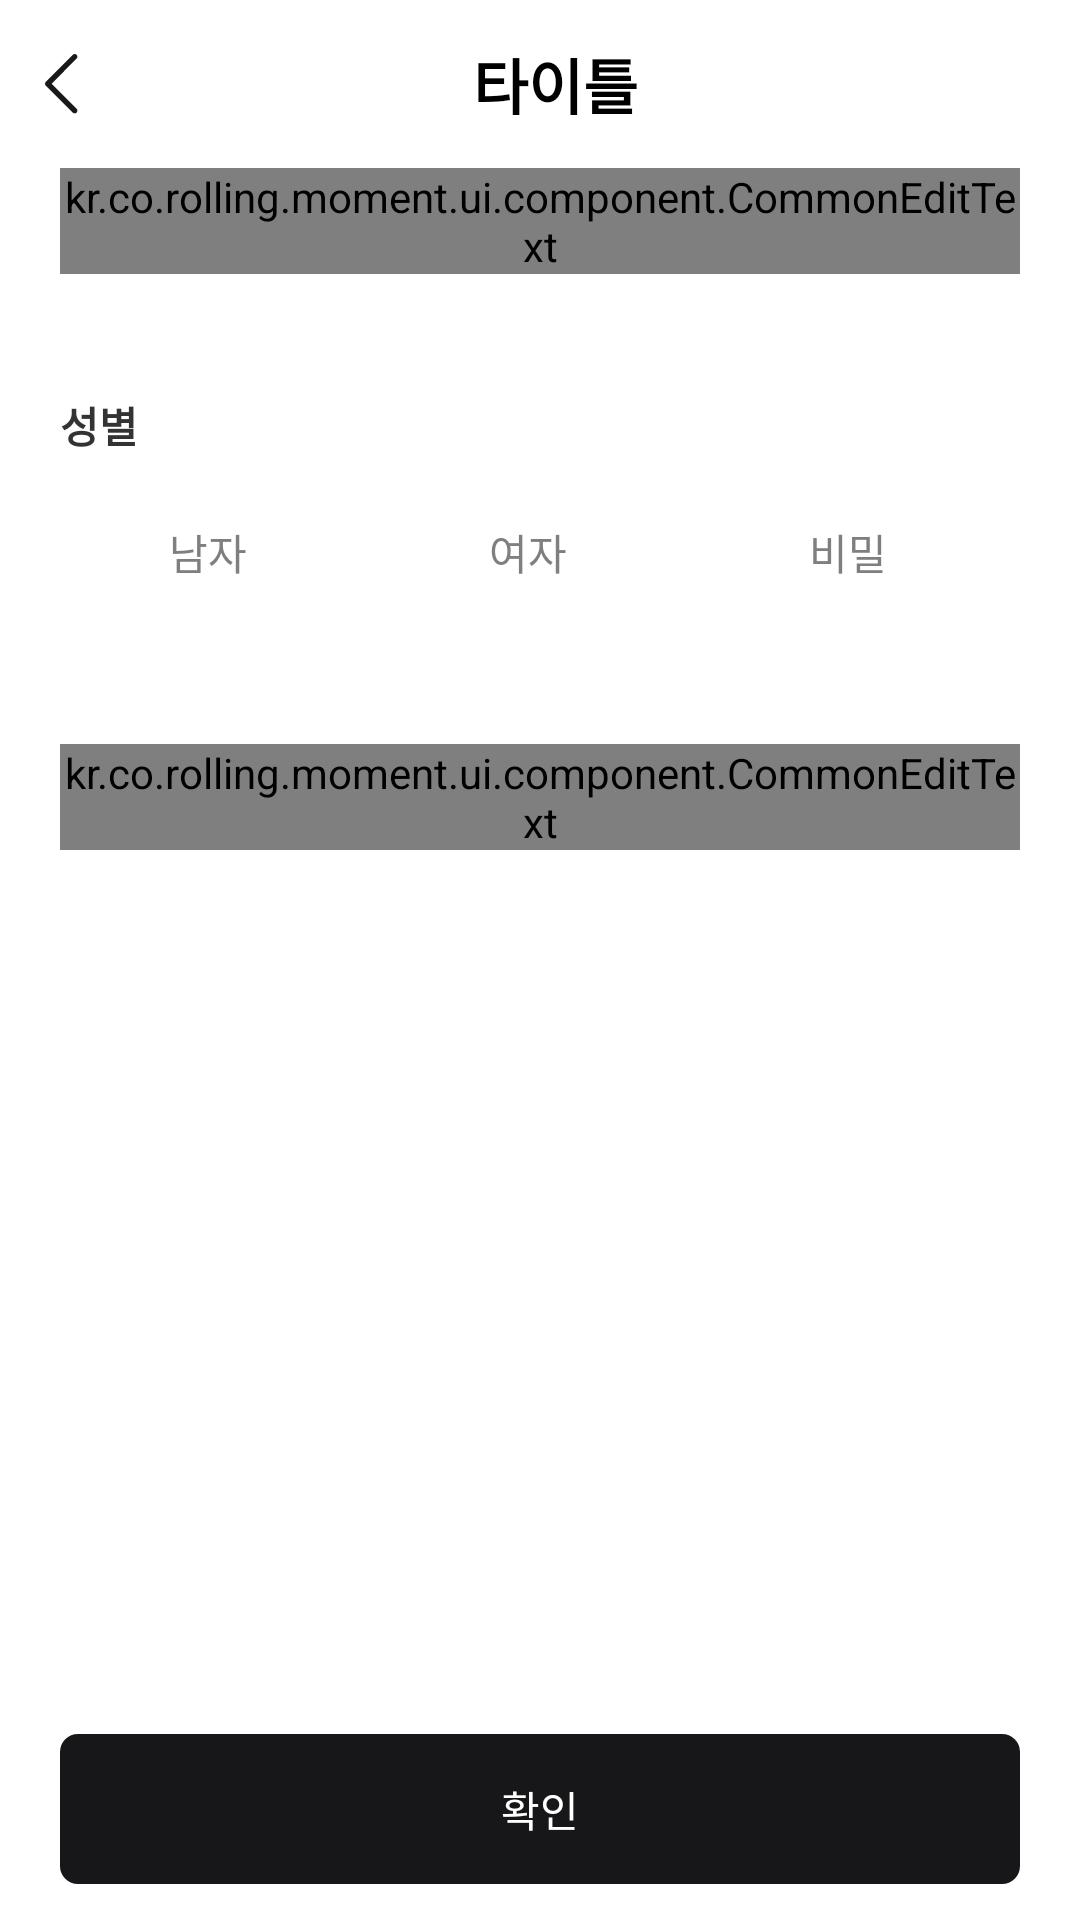

Produce the Android XML layout that renders to this screen, including the resource entries it uses.
<!-- AndroidManifest.xml: application theme Theme.RollingMoment -->
<!-- res/layout/fragment_info_edit.xml -->
<?xml version="1.0" encoding="utf-8"?>
<androidx.constraintlayout.widget.ConstraintLayout xmlns:android="http://schemas.android.com/apk/res/android"
    xmlns:app="http://schemas.android.com/apk/res-auto"
    android:layout_width="match_parent"
    android:layout_height="match_parent">

    <include
        android:id="@+id/layoutToolBar"
        layout="@layout/layout_toolbar"
        android:layout_width="match_parent"
        android:layout_height="56dp"
        app:layout_constraintTop_toTopOf="parent" />

    <kr.co.rolling.moment.ui.component.CommonEditText
        android:id="@+id/etNickName"
        android:layout_width="match_parent"
        android:layout_height="wrap_content"
        android:layout_marginHorizontal="20dp"
        app:errorMessage="@string/nickname_error"
        app:helperText="@string/nickname"
        app:hintText="@string/nickname_hint"
        app:inputMaxLength="10"
        app:layout_constraintTop_toBottomOf="@id/layoutToolBar" />

    <TextView
        android:id="@+id/tvSex"
        style="@style/L314Bold"
        android:layout_width="wrap_content"
        android:layout_height="wrap_content"
        android:layout_marginHorizontal="20dp"
        android:layout_marginTop="40dp"
        android:text="@string/sex"
        android:textColor="@color/C333333"
        app:layout_constraintStart_toStartOf="parent"
        app:layout_constraintTop_toBottomOf="@id/etNickName" />

    <RadioGroup
        android:id="@+id/radioGroup"
        android:layout_width="match_parent"
        android:layout_height="wrap_content"
        android:layout_marginHorizontal="20dp"
        android:layout_marginTop="8dp"
        android:gravity="center_vertical"
        android:orientation="horizontal"
        app:layout_constraintTop_toBottomOf="@id/tvSex">

        <androidx.appcompat.widget.AppCompatRadioButton
            android:layout_width="0dp"
            android:layout_height="wrap_content"
            android:layout_marginEnd="8dp"
            android:layout_weight="1"
            android:background="@drawable/selector_common_radio"
            android:button="@null"
            android:text="@string/sex_male"
            android:textAlignment="center"
            android:textColor="@color/selector_common_radio_text" />

        <androidx.appcompat.widget.AppCompatRadioButton
            android:layout_width="0dp"
            android:layout_height="wrap_content"
            android:layout_marginEnd="8dp"
            android:layout_weight="1"
            android:background="@drawable/selector_common_radio"
            android:button="@null"
            android:text="@string/sex_female"
            android:textAlignment="center"
            android:textColor="@color/selector_common_radio_text" />

        <androidx.appcompat.widget.AppCompatRadioButton
            android:layout_width="0dp"
            android:layout_height="wrap_content"
            android:layout_marginEnd="8dp"
            android:layout_weight="1"
            android:background="@drawable/selector_common_radio"
            android:button="@null"
            android:text="@string/sex_none"
            android:textAlignment="center"
            android:textColor="@color/selector_common_radio_text" />
    </RadioGroup>

    <kr.co.rolling.moment.ui.component.CommonEditText
        android:id="@+id/etEmail"
        android:layout_width="match_parent"
        android:layout_height="wrap_content"
        android:layout_marginHorizontal="20dp"
        android:layout_marginTop="40dp"
        app:isDisable="true"
        app:errorMessage="@string/email_error"
        app:helperText="@string/email"
        app:hintText="@string/email_hint"
        app:layout_constraintTop_toBottomOf="@id/radioGroup" />

    <androidx.appcompat.widget.AppCompatButton
        android:layout_width="match_parent"
        android:layout_height="50dp"
        app:layout_constraintBottom_toBottomOf="parent"
        android:layout_marginBottom="12dp"
        android:layout_marginHorizontal="20dp"
        android:enabled="true"
        android:background="@drawable/selector_common_button"
        android:textColor="@color/selector_common_button_text"
        android:text="@string/confirm"
        android:id="@+id/btnConfirm"/>


</androidx.constraintlayout.widget.ConstraintLayout>
<!-- res/layout/layout_toolbar.xml (included above) -->
<?xml version="1.0" encoding="utf-8"?>
<androidx.constraintlayout.widget.ConstraintLayout xmlns:android="http://schemas.android.com/apk/res/android"
    xmlns:app="http://schemas.android.com/apk/res-auto"
    xmlns:tools="http://schemas.android.com/tools"
    android:layout_width="match_parent"
    android:layout_height="56dp">

    <ImageView
        android:id="@+id/ivBack"
        android:layout_width="wrap_content"
        android:layout_height="wrap_content"
        android:padding="10dp"
        android:src="@drawable/ic_chevron_left"
        app:layout_constraintBottom_toBottomOf="parent"
        app:layout_constraintStart_toStartOf="parent"
        app:layout_constraintTop_toTopOf="parent" />

    <TextView
        android:id="@+id/tvToolbarTitle"
        style="@style/T320Bold"
        android:layout_width="0dp"
        android:layout_height="wrap_content"
        android:textAlignment="center"
        android:textColor="@color/C000000"
        app:layout_constraintBottom_toBottomOf="parent"
        app:layout_constraintEnd_toStartOf="@id/ivClose"
        app:layout_constraintStart_toEndOf="@id/ivBack"
        app:layout_constraintTop_toTopOf="parent"
        tools:text="타이틀" />

    <ImageView
        android:id="@+id/ivClose"
        android:layout_width="wrap_content"
        android:layout_height="wrap_content"
        android:layout_marginEnd="10dp"
        android:src="@drawable/ic_close"
        android:visibility="invisible"
        app:layout_constraintBottom_toBottomOf="parent"
        app:layout_constraintEnd_toEndOf="parent"
        app:layout_constraintTop_toTopOf="parent" />
</androidx.constraintlayout.widget.ConstraintLayout>
<!-- resources referenced by this layout -->
<resources>
  <color name="C000000">#000000</color>
  <color name="C333333">#333333</color>
  <!-- drawable selector_common_button (drawable) -->
  <?xml version="1.0" encoding="utf-8"?>
  <selector xmlns:android="http://schemas.android.com/apk/res/android">
      <item android:state_enabled="true" android:drawable="@drawable/shape_6_171719"/>
      <item android:state_enabled="false" android:drawable="@drawable/shape_6_f0f0f0"/>
  </selector>
  <!-- drawable selector_common_radio (drawable) -->
  <?xml version="1.0" encoding="utf-8"?>
  <selector xmlns:android="http://schemas.android.com/apk/res/android">
      <item android:state_checked="false" android:drawable="@drawable/shape_8_e8e8ea_ffffff"/>
      <item android:state_checked="true" android:drawable="@drawable/shape_8_171719_ffffff"/>
  </selector>
  <string name="confirm">확인</string>
  <string name="email">이메일</string>
  <string name="email_error">이메일 형식을 확인해주세요.</string>
  <string name="email_hint">이메일을 입력해주세요.</string>
  <string name="nickname">닉네임</string>
  <string name="nickname_error">한글, 영어, 숫자를 포함하여 10자 이내로 작성해주세요.</string>
  <string name="nickname_hint">10자 이내로 작성해주세요.</string>
  <string name="sex">성별</string>
  <string name="sex_female">여자</string>
  <string name="sex_male">남자</string>
  <string name="sex_none">비밀</string>
  <style name="L314Bold" parent="BoldTextView">
          <item name="android:textSize">14dp</item>
      </style>
  <style name="T320Bold" parent="BoldTextView">
          <item name="android:textSize">20dp</item>
      </style>
      /
  <style name="Theme.RollingMoment" parent="Theme.MaterialComponents.DayNight.NoActionBar">
          <item name="colorPrimary">@android:color/white</item>
          <item name="colorPrimaryDark">@android:color/white</item>
          <item name="android:statusBarColor">@color/CFFFFFF</item>
          
          <item name="android:windowLightStatusBar">true</item>
  
          <item name="android:windowBackground">@android:color/white</item>
          <item name="android:actionBarItemBackground">@android:color/white</item>
          <item name="buttonStyle">?android:attr/borderlessButtonStyle</item>
          <item name="checkboxStyle">?android:attr/borderlessButtonStyle</item>
      </style>
  <!-- drawable shape_6_171719 (drawable) -->
  <?xml version="1.0" encoding="utf-8"?>
  <shape xmlns:android="http://schemas.android.com/apk/res/android">
      <corners android:radius="6dp"/>
      <solid android:color="@color/C171719"/>
  </shape>
  <!-- drawable shape_6_f0f0f0 (drawable) -->
  <?xml version="1.0" encoding="utf-8"?>
  <shape xmlns:android="http://schemas.android.com/apk/res/android">
      <corners android:radius="6dp"/>
      <solid android:color="@color/CF0F0F0"/>
  </shape>
  <!-- drawable shape_8_e8e8ea_ffffff (drawable) -->
  <?xml version="1.0" encoding="utf-8"?>
  <shape xmlns:android="http://schemas.android.com/apk/res/android">
      <corners android:radius="8dp" />
      <solid android:color="@color/CFFFFFF" />
      <stroke
          android:width="1dp"
          android:color="@color/CE8E8EA" />
  </shape>
  <style name="BoldTextView" parent="Widget.AppCompat.TextView">
          <item name="android:textStyle">bold</item>
          <item name="android:fontFamily">@font/pretendard_bold</item>
      </style>
  <color name="CFFFFFF">#FFFFFF</color>
  <color name="C171719">#171719</color>
  <color name="CF0F0F0">#F0F0F0</color>
  <color name="CE8E8EA">#E8E8EA</color>
</resources>
